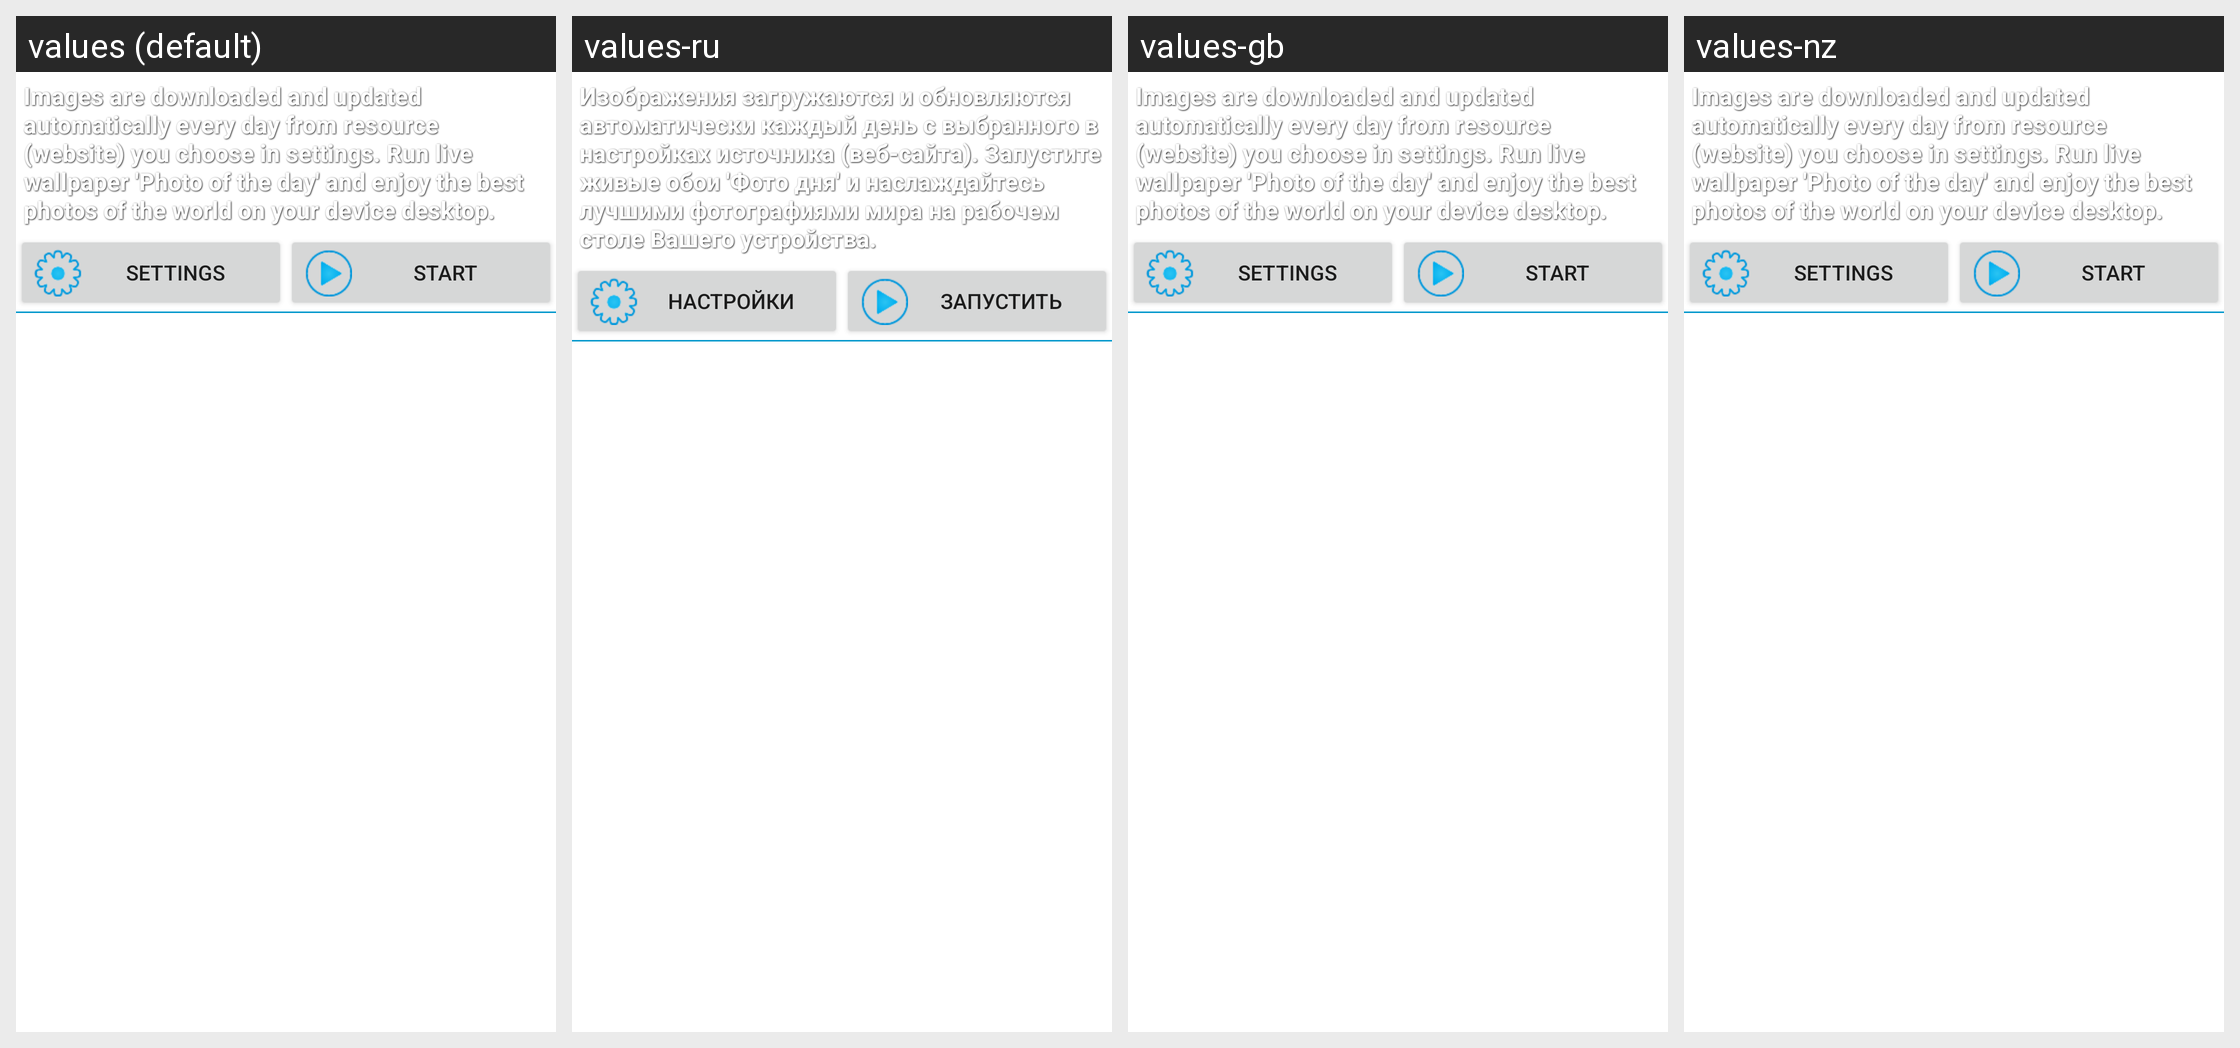

The Android screen below is rendered under several locales of the same app. Produce the string resources it draws, with the default and per-locale values.
Android screen res/layout/gallerygrid.xml rendered under 4 locales, left to right: values (default), values-ru, values-gb, values-nz. Device: Nexus 5 (rendered at 1080×1920; each locale shown at half size, 540×960, under a caption strip naming it); theme Theme.MaterialComponents.DayNight.NoActionBar.
Other locales in the repository, not shown: values-au, values-fr, values-jp, values-zh.
Strings drawn on this screen, with the default value and each locale's value (text and hints the layout hard-codes appear in the picture but are not listed):

installWallpaper
  values: Images are downloaded and updated automatically every day from resource  (website) you choose in settings. Run live wallpaper 'Photo of the day' and enjoy the best photos of the world on your device desktop.
  values-ru: Изображения загружаются и обновляются автоматически каждый день с выбранного в настройках источника (веб-сайта). Запустите живые обои 'Фото дня' и наслаждайтесь лучшими фотографиями мира на рабочем столе Вашего устройства.
  values-gb: Images are downloaded and updated automatically every day from resource  (website) you choose in settings. Run live wallpaper 'Photo of the day' and enjoy the best photos of the world on your device desktop.  [not translated; the default value is used]
  values-nz: Images are downloaded and updated automatically every day from resource  (website) you choose in settings. Run live wallpaper 'Photo of the day' and enjoy the best photos of the world on your device desktop.  [not translated; the default value is used]

installSettings
  values: Settings
  values-ru: Настройки
  values-gb: Settings  [not translated; the default value is used]
  values-nz: Settings  [not translated; the default value is used]

installStart
  values: Start
  values-ru: Запустить
  values-gb: Start  [not translated; the default value is used]
  values-nz: Start  [not translated; the default value is used]
